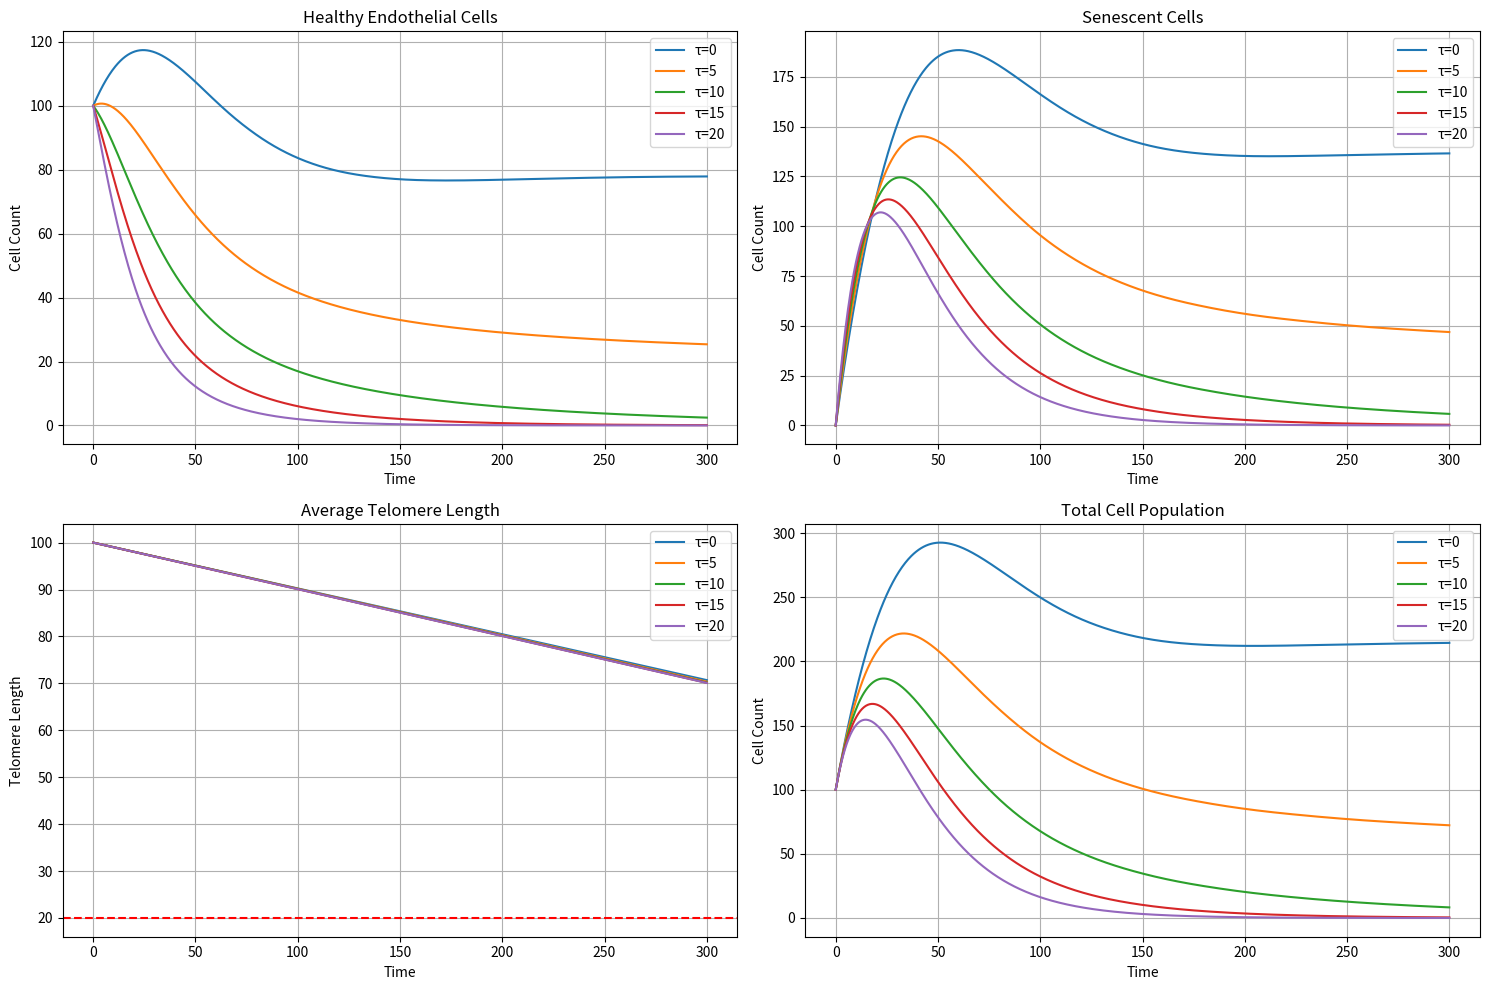
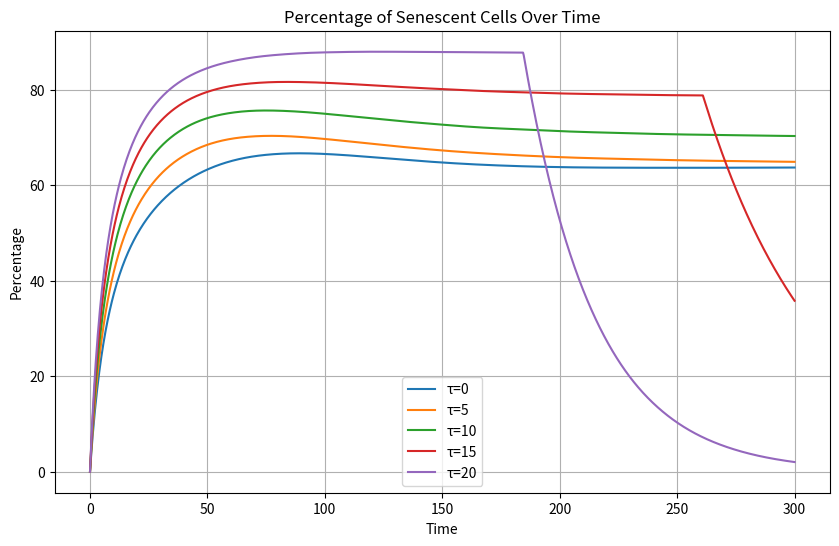
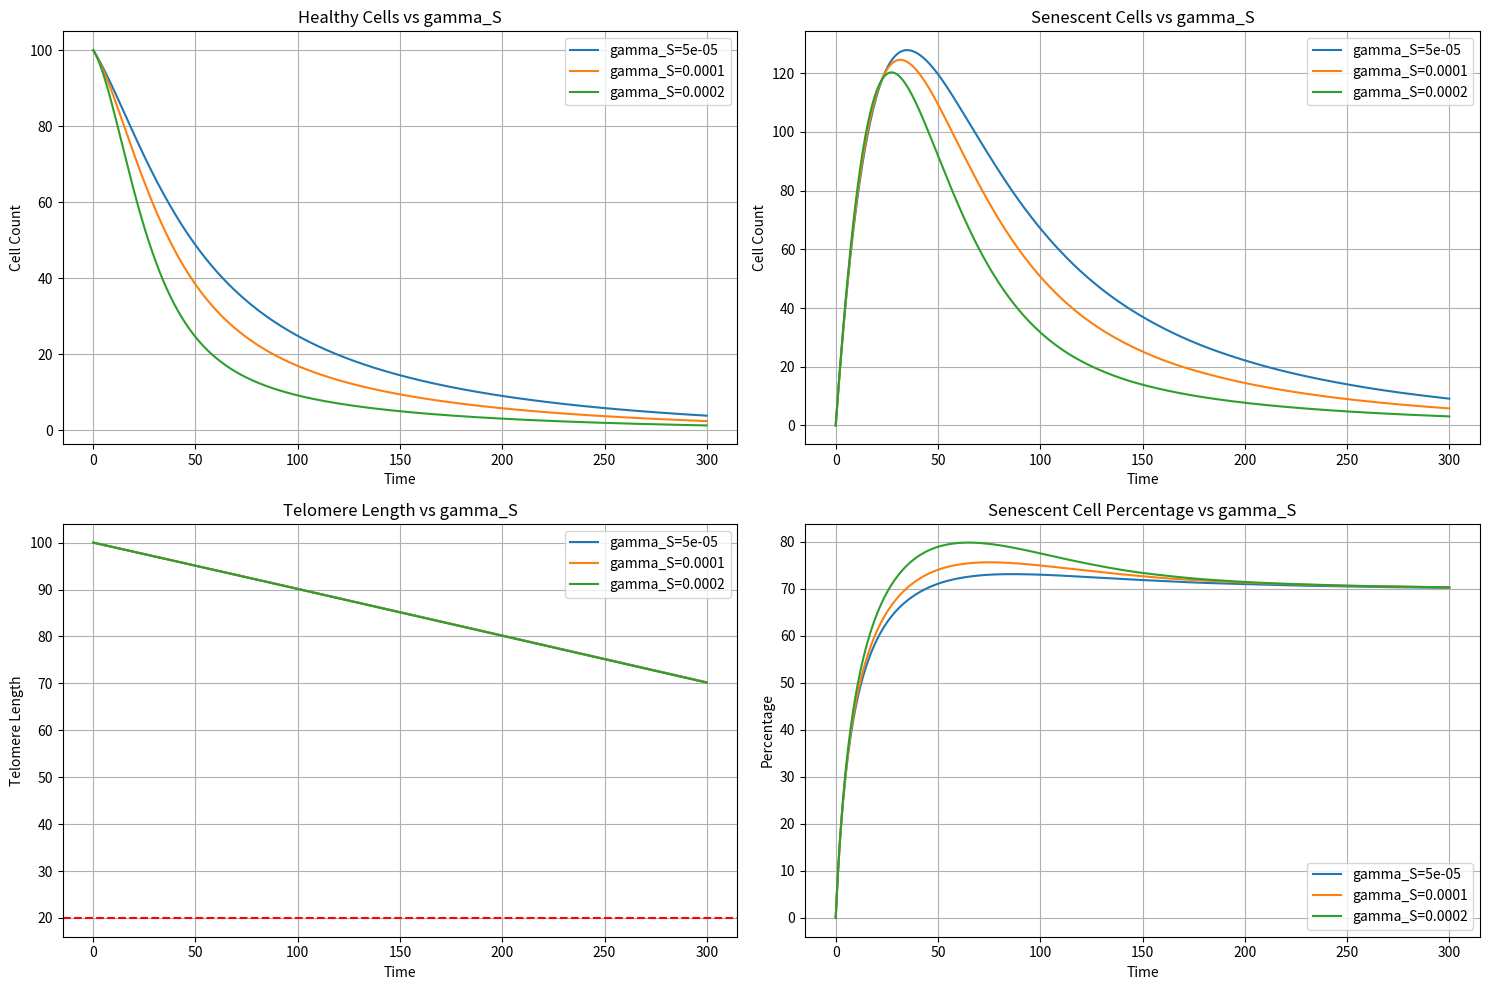
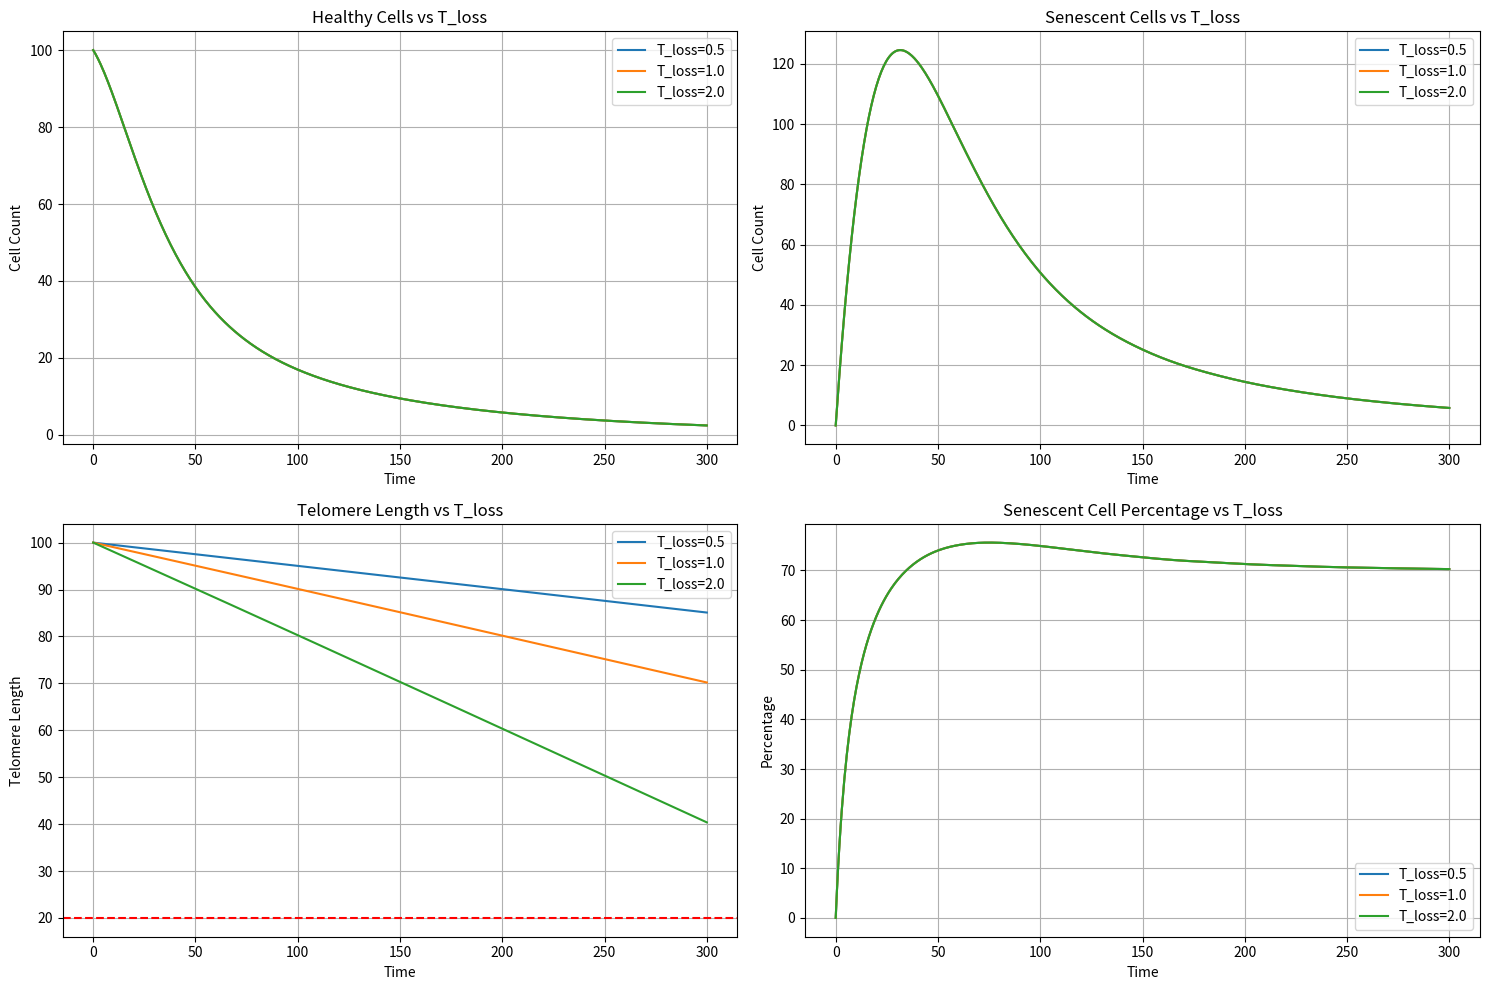
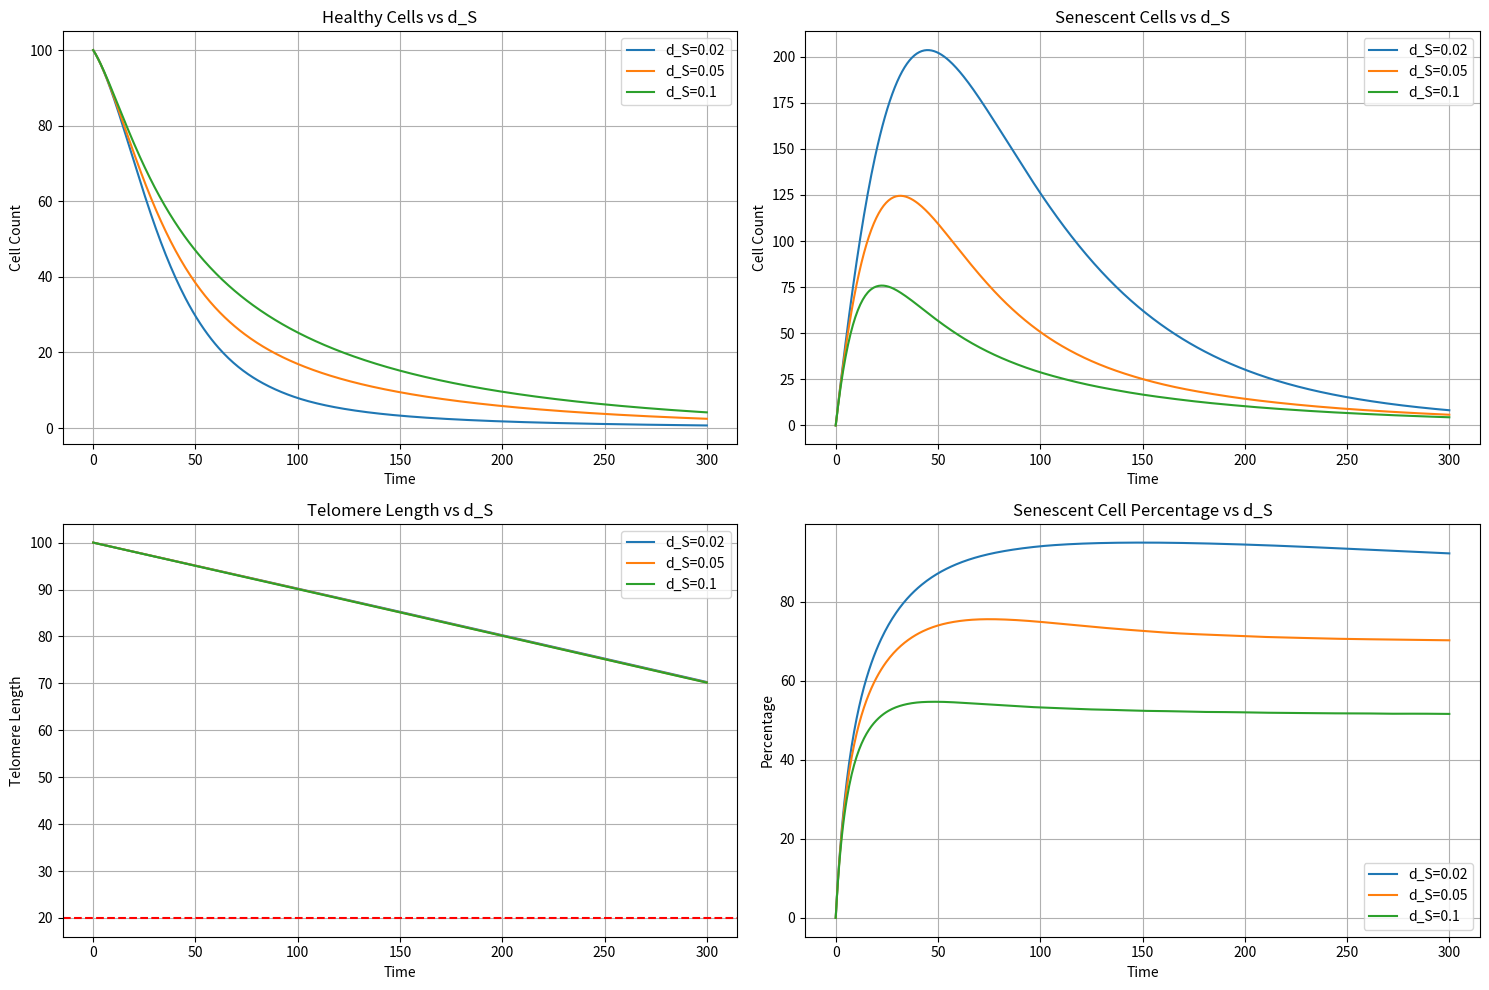
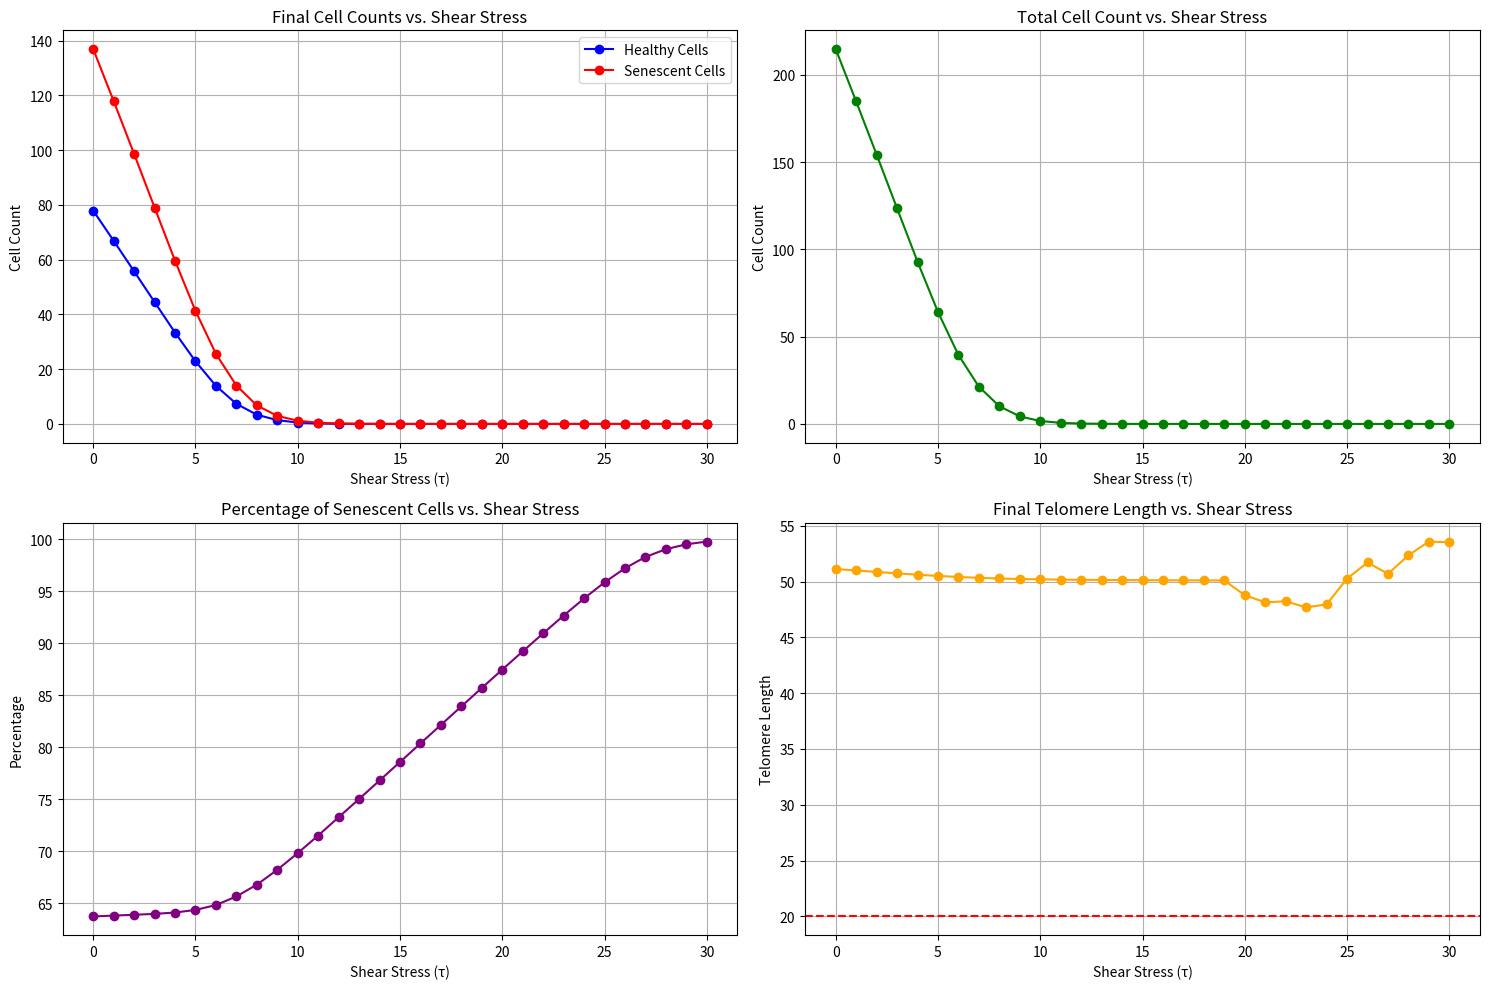

Recreate these plots in Python, in order.
import numpy as np
import matplotlib.pyplot as plt
from scipy.integrate import solve_ivp


# Define the shear stress-dependent senescence rate function
def senescence_rate_shear(tau):
    """
    Models how shear stress affects senescence rate.
    Low shear stress: minimal effect
    High shear stress: rapidly increases senescence

    Parameters:
    tau: Shear stress value

    Returns:
    Senescence rate due to shear stress
    """
    tau_threshold = 15  # Threshold beyond which senescence rapidly increases
    k = 0.05  # Steepness of the response

    # Sigmoid function
    return 0.01 + 0.2 / (1 + np.exp(-k * (tau - tau_threshold)))


# Define the cell dynamics model with telomere-based replicative senescence
def endothelial_cell_dynamics(t, y, params):
    """
    System of differential equations for endothelial cell dynamics with
    telomere-based replicative senescence.

    Parameters:
    t: Time point
    y: Current state [E, S, T_avg]
        E: Healthy endothelial cells
        S: Senescent cells
        T_avg: Average telomere length (replication potential)

    Returns:
    Derivatives [dE/dt, dS/dt, dT_avg/dt]
    """
    E, S, T_avg = y  # Unpack the state vector

    # Unpack parameters
    r = params['r']  # Base proliferation rate
    K = params['K']  # Carrying capacity
    d_E = params['d_E']  # Death rate of healthy cells
    d_S = params['d_S']  # Death rate of senescent cells
    gamma_S = params['gamma_S']  # Senescence induction by senescent cells
    tau = params['tau']  # Shear stress
    T_crit = params['T_crit']  # Critical telomere length for senescence
    T_loss = params['T_loss']  # Telomere loss per division

    # Calculate total cells
    total_cells = E + S

    # Calculate carrying capacity limited proliferation rate
    proliferation_factor = 1 - total_cells / K

    # Calculate shear stress effect on senescence
    gamma_tau = senescence_rate_shear(tau)

    # Calculate replicative senescence rate based on telomere length
    # As T_avg approaches T_crit, more cells become senescent when dividing
    if T_avg > T_crit:
        # Sigmoid function for transition from healthy division to senescence
        rep_sen_factor = np.exp(-(T_avg - T_crit)) / (1 + np.exp(-(T_avg - T_crit)))
    else:
        rep_sen_factor = 1.0  # All divisions lead to senescence when below critical length

    # Effective division rate (affected by carrying capacity)
    effective_div_rate = r * proliferation_factor

    # Proportion of divisions that become senescent due to telomere shortening
    gamma_R = effective_div_rate * rep_sen_factor

    # Proportion of divisions that produce healthy daughters (not senescent)
    healthy_div_factor = 1 - rep_sen_factor

    # Differential equations

    # Healthy cells: gain from division, lose from death and all senescence types
    dEdt = (effective_div_rate * E * healthy_div_factor  # Successful divisions
            - d_E * E  # Death
            - gamma_tau * E  # Shear stress senescence
            - gamma_S * S * E  # Senescence induction by other senescent cells
            - gamma_R * E)  # Replicative senescence

    # Senescent cells: gain from all types of senescence, lose from death
    dSdt = (gamma_tau * E  # Shear stress senescence
            + gamma_S * S * E  # Senescence induction
            + gamma_R * E  # Replicative senescence
            - d_S * S)  # Death

    # Telomere length: decreases with each cell division
    # When cells divide successfully, their average telomere length decreases
    if E > 0:
        dT_avgdt = -T_loss * effective_div_rate * healthy_div_factor
    else:
        dT_avgdt = 0  # No change if no healthy cells

    return [dEdt, dSdt, dT_avgdt]


# Run simulation with different parameters
def run_simulation(tau_value, initial_conditions=None, t_span=(0, 300), t_points=1000):
    """
    Runs a simulation of the endothelial cell dynamics model.

    Parameters:
    tau_value: Value of shear stress
    initial_conditions: Initial values [E0, S0, T_avg0]
    t_span: Time span for simulation
    t_points: Number of time points

    Returns:
    t_eval: Time points
    solution: Solution object from solve_ivp
    """
    # Default initial conditions if none provided
    if initial_conditions is None:
        initial_conditions = [
            100,  # Initial healthy cells
            0,  # Initial senescent cells
            100,  # Initial telomere length (arbitrary units)
        ]

    params = {
        'r': 0.1,  # Proliferation rate
        'K': 10000,  # Carrying capacity
        'd_E': 0.01,  # Death rate of healthy cells
        'd_S': 0.05,  # Death rate of senescent cells
        'gamma_S': 0.0001,  # Senescence induction by senescent cells
        'tau': tau_value,  # Shear stress
        'T_crit': 20,  # Critical telomere length for senescence
        'T_loss': 1.0  # Telomere loss per division
    }

    # Time points for evaluation
    t_eval = np.linspace(t_span[0], t_span[1], t_points)

    # Solve the system of differential equations
    solution = solve_ivp(
        lambda t, y: endothelial_cell_dynamics(t, y, params),
        t_span,
        initial_conditions,
        t_eval=t_eval,
        method='RK45'
    )

    return t_eval, solution


# Run simulations for different shear stress values
tau_values = [0, 5, 10, 15, 20]
results = []

for tau in tau_values:
    t_eval, solution = run_simulation(tau)
    results.append((tau, t_eval, solution))

# Plot the results
plt.figure(figsize=(15, 10))

# Plot healthy cells
plt.subplot(2, 2, 1)
for tau, t_eval, solution in results:
    plt.plot(t_eval, solution.y[0], label=f'τ={tau}')
plt.xlabel('Time')
plt.ylabel('Cell Count')
plt.title('Healthy Endothelial Cells')
plt.legend()
plt.grid(True)

# Plot senescent cells
plt.subplot(2, 2, 2)
for tau, t_eval, solution in results:
    plt.plot(t_eval, solution.y[1], label=f'τ={tau}')
plt.xlabel('Time')
plt.ylabel('Cell Count')
plt.title('Senescent Cells')
plt.legend()
plt.grid(True)

# Plot telomere length
plt.subplot(2, 2, 3)
for tau, t_eval, solution in results:
    plt.plot(t_eval, solution.y[2], label=f'τ={tau}')
plt.xlabel('Time')
plt.ylabel('Telomere Length')
plt.title('Average Telomere Length')
plt.legend()
plt.grid(True)
plt.axhline(y=20, color='r', linestyle='--', label='Critical Length')

# Plot total cells
plt.subplot(2, 2, 4)
for tau, t_eval, solution in results:
    total_cells = solution.y[0] + solution.y[1]
    plt.plot(t_eval, total_cells, label=f'τ={tau}')
plt.xlabel('Time')
plt.ylabel('Cell Count')
plt.title('Total Cell Population')
plt.legend()
plt.grid(True)

plt.tight_layout()
plt.show()

# Plot percentage of senescent cells
plt.figure(figsize=(10, 6))
for tau, t_eval, solution in results:
    total_cells = solution.y[0] + solution.y[1]
    senescent_percentage = 100 * solution.y[1] / np.maximum(total_cells, 1)  # Avoid division by zero
    plt.plot(t_eval, senescent_percentage, label=f'τ={tau}')
plt.xlabel('Time')
plt.ylabel('Percentage')
plt.title('Percentage of Senescent Cells Over Time')
plt.legend()
plt.grid(True)
plt.show()


# Explore parameter sensitivity
def analyze_parameter_sensitivity():
    """
    Analyzes how changing key parameters affects the cell dynamics.
    """
    # Define parameter variations
    # We'll vary one parameter at a time while keeping others at baseline
    baseline_params = {
        'r': 0.1,  # Proliferation rate
        'K': 10000,  # Carrying capacity
        'd_E': 0.01,  # Death rate of healthy cells
        'd_S': 0.05,  # Death rate of senescent cells
        'gamma_S': 0.0001,  # Senescence induction by senescent cells
        'tau': 10,  # Moderate shear stress
        'T_crit': 20,  # Critical telomere length for senescence
        'T_loss': 1.0  # Telomere loss per division
    }

    # Parameters to vary and their ranges
    parameter_variations = {
        'gamma_S': [0.00005, 0.0001, 0.0002],  # Senescence induction strength
        'T_loss': [0.5, 1.0, 2.0],  # Telomere loss per division
        'd_S': [0.02, 0.05, 0.1]  # Death rate of senescent cells
    }

    # Initial conditions
    initial_conditions = [100, 0, 100]

    # Time span
    t_span = (0, 300)
    t_points = 500
    t_eval = np.linspace(t_span[0], t_span[1], t_points)

    # Analyze each parameter
    for param_name, param_values in parameter_variations.items():
        plt.figure(figsize=(15, 10))

        # Plot healthy cells
        plt.subplot(2, 2, 1)
        for param_value in param_values:
            # Create a copy of baseline parameters and update the specific parameter
            params = baseline_params.copy()
            params[param_name] = param_value

            # Run simulation
            solution = solve_ivp(
                lambda t, y: endothelial_cell_dynamics(t, y, params),
                t_span,
                initial_conditions,
                t_eval=t_eval,
                method='RK45'
            )

            # Plot results
            plt.plot(t_eval, solution.y[0], label=f'{param_name}={param_value}')

        plt.xlabel('Time')
        plt.ylabel('Cell Count')
        plt.title(f'Healthy Cells vs {param_name}')
        plt.legend()
        plt.grid(True)

        # Plot senescent cells
        plt.subplot(2, 2, 2)
        for param_value in param_values:
            # Create a copy of baseline parameters and update the specific parameter
            params = baseline_params.copy()
            params[param_name] = param_value

            # Run simulation
            solution = solve_ivp(
                lambda t, y: endothelial_cell_dynamics(t, y, params),
                t_span,
                initial_conditions,
                t_eval=t_eval,
                method='RK45'
            )

            # Plot results
            plt.plot(t_eval, solution.y[1], label=f'{param_name}={param_value}')

        plt.xlabel('Time')
        plt.ylabel('Cell Count')
        plt.title(f'Senescent Cells vs {param_name}')
        plt.legend()
        plt.grid(True)

        # Plot telomere length
        plt.subplot(2, 2, 3)
        for param_value in param_values:
            # Create a copy of baseline parameters and update the specific parameter
            params = baseline_params.copy()
            params[param_name] = param_value

            # Run simulation
            solution = solve_ivp(
                lambda t, y: endothelial_cell_dynamics(t, y, params),
                t_span,
                initial_conditions,
                t_eval=t_eval,
                method='RK45'
            )

            # Plot results
            plt.plot(t_eval, solution.y[2], label=f'{param_name}={param_value}')

        plt.xlabel('Time')
        plt.ylabel('Telomere Length')
        plt.title(f'Telomere Length vs {param_name}')
        plt.legend()
        plt.grid(True)
        plt.axhline(y=20, color='r', linestyle='--', label='Critical Length')

        # Plot percentage of senescent cells
        plt.subplot(2, 2, 4)
        for param_value in param_values:
            # Create a copy of baseline parameters and update the specific parameter
            params = baseline_params.copy()
            params[param_name] = param_value

            # Run simulation
            solution = solve_ivp(
                lambda t, y: endothelial_cell_dynamics(t, y, params),
                t_span,
                initial_conditions,
                t_eval=t_eval,
                method='RK45'
            )

            # Calculate percentage
            total_cells = solution.y[0] + solution.y[1]
            senescent_percentage = 100 * solution.y[1] / np.maximum(total_cells, 1)

            # Plot results
            plt.plot(t_eval, senescent_percentage, label=f'{param_name}={param_value}')

        plt.xlabel('Time')
        plt.ylabel('Percentage')
        plt.title(f'Senescent Cell Percentage vs {param_name}')
        plt.legend()
        plt.grid(True)

        plt.tight_layout()
        plt.show()


# Run the parameter sensitivity analysis
analyze_parameter_sensitivity()


# Comprehensive analysis of shear stress effects
def analyze_shear_stress_effects():
    """
    Analyzes how different levels of shear stress affect the model variables.
    """
    tau_range = np.linspace(0, 30, 31)
    final_healthy_cells = []
    final_senescent_cells = []
    final_telomere_length = []
    senescent_percentage = []

    for tau in tau_range:
        t_eval, solution = run_simulation(tau, t_span=(0, 500))

        # Get the final state
        final_E = solution.y[0][-1]
        final_S = solution.y[1][-1]
        final_T = solution.y[2][-1]

        # Calculate percentage
        total_cells = final_E + final_S
        if total_cells > 0:
            sen_pct = 100 * final_S / total_cells
        else:
            sen_pct = 0

        # Store results
        final_healthy_cells.append(final_E)
        final_senescent_cells.append(final_S)
        final_telomere_length.append(final_T)
        senescent_percentage.append(sen_pct)

    # Plot results
    plt.figure(figsize=(15, 10))

    plt.subplot(2, 2, 1)
    plt.plot(tau_range, final_healthy_cells, 'o-', color='blue')
    plt.plot(tau_range, final_senescent_cells, 'o-', color='red')
    plt.xlabel('Shear Stress (τ)')
    plt.ylabel('Cell Count')
    plt.title('Final Cell Counts vs. Shear Stress')
    plt.legend(['Healthy Cells', 'Senescent Cells'])
    plt.grid(True)

    plt.subplot(2, 2, 2)
    plt.plot(tau_range, np.array(final_healthy_cells) + np.array(final_senescent_cells), 'o-', color='green')
    plt.xlabel('Shear Stress (τ)')
    plt.ylabel('Cell Count')
    plt.title('Total Cell Count vs. Shear Stress')
    plt.grid(True)

    plt.subplot(2, 2, 3)
    plt.plot(tau_range, senescent_percentage, 'o-', color='purple')
    plt.xlabel('Shear Stress (τ)')
    plt.ylabel('Percentage')
    plt.title('Percentage of Senescent Cells vs. Shear Stress')
    plt.grid(True)

    plt.subplot(2, 2, 4)
    plt.plot(tau_range, final_telomere_length, 'o-', color='orange')
    plt.xlabel('Shear Stress (τ)')
    plt.ylabel('Telomere Length')
    plt.title('Final Telomere Length vs. Shear Stress')
    plt.grid(True)
    plt.axhline(y=20, color='r', linestyle='--', label='Critical Length')

    plt.tight_layout()
    plt.show()


# Run the analysis of shear stress effects
analyze_shear_stress_effects()